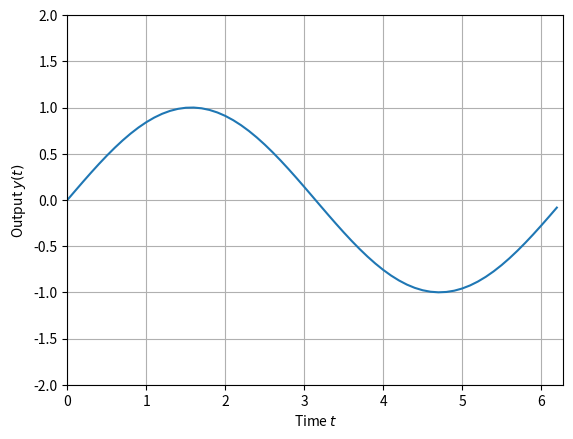

Write Python code to recreate this figure.
# オブジェクト指向インターフェースを用いたグラフの描画 
# example_9.py
import numpy as np
import matplotlib.pyplot as plt 

t = np.arange(0, 2*np.pi, 0.1)
y = np.sin(t)
fig = plt.figure()  
ax = fig.add_subplot(1, 1, 1)   
ax.plot(t, y)
ax.set_xlim(0, 2*np.pi); ax.set_ylim(-2, 2) 
ax.grid()
ax.set_xlabel('Time $t$') 
ax.set_ylabel('Output $y(t)$')
plt.show()
